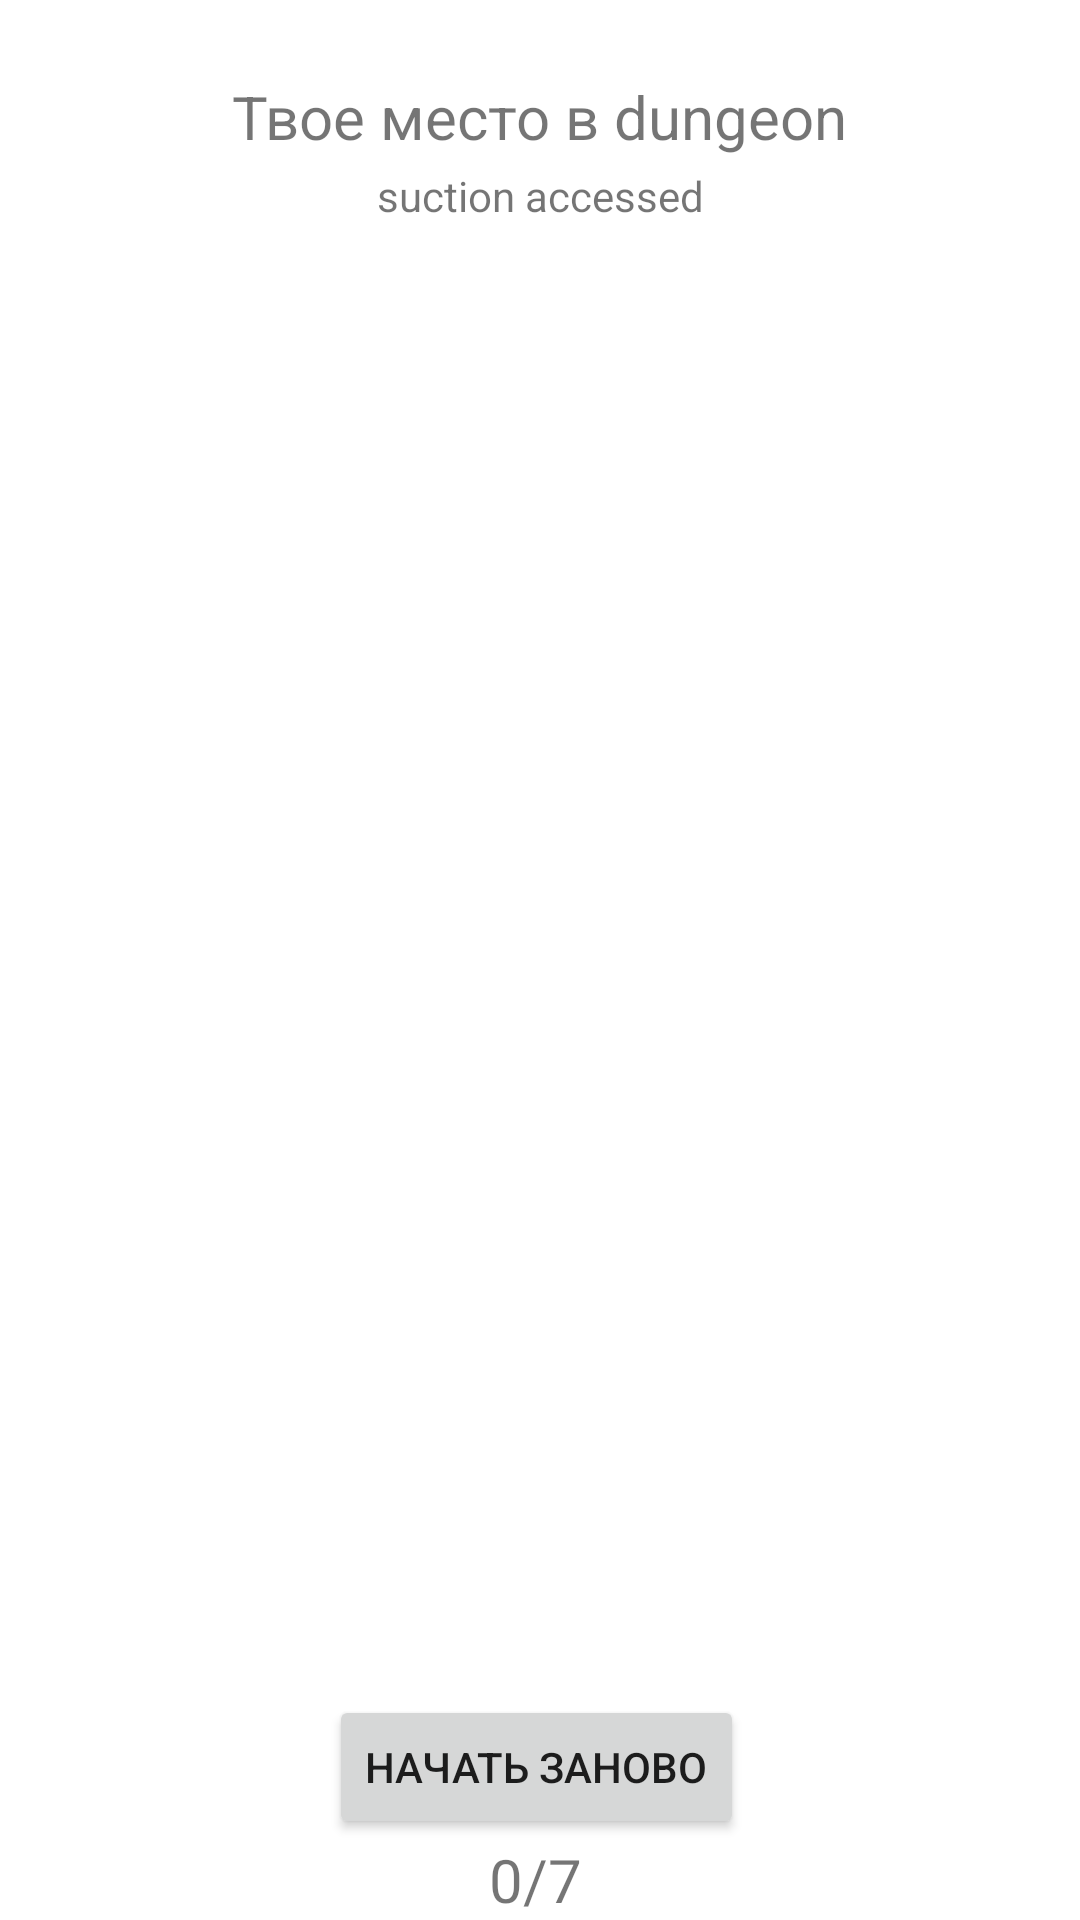

This screen was rendered from an Android layout file. Write that file and the resources it references.
<!-- AndroidManifest.xml: application theme Theme.Jabroni -->
<!-- res/layout/activity_end.xml -->
<?xml version="1.0" encoding="utf-8"?>
<androidx.constraintlayout.widget.ConstraintLayout xmlns:android="http://schemas.android.com/apk/res/android"
    xmlns:app="http://schemas.android.com/apk/res-auto"
    xmlns:tools="http://schemas.android.com/tools"
    android:layout_width="match_parent"
    android:layout_height="match_parent"
    tools:context=".MainActivity"
    tools:ignore="ExtraText">

    <ImageView
        android:id="@+id/imageView"
        android:layout_width="408dp"
        android:layout_height="460dp"
        android:background="#FFFFFF"
        android:visibility="visible"
        app:barrierMargin="40dp"
        app:layout_constraintBottom_toBottomOf="parent"
        app:layout_constraintEnd_toEndOf="parent"
        app:layout_constraintHorizontal_bias="0.333"
        app:layout_constraintStart_toStartOf="parent"
        app:layout_constraintTop_toTopOf="parent"
        app:layout_constraintVertical_bias="0.431"
        app:srcCompat="@drawable/images2"
        tools:ignore="MissingConstraints" />

    <TextView
        android:id="@+id/textView2"
        android:layout_width="wrap_content"
        android:layout_height="wrap_content"
        android:text="Твое место в dungeon"
        android:textSize="20sp"
        app:layout_constraintBottom_toTopOf="@+id/imageView"
        app:layout_constraintHorizontal_bias="0.498"
        app:layout_constraintLeft_toLeftOf="parent"
        app:layout_constraintRight_toRightOf="parent"
        app:layout_constraintTop_toTopOf="parent" />


    <TextView
        android:id="@+id/textView"
        android:layout_width="wrap_content"
        android:layout_height="wrap_content"
        android:layout_marginStart="40dp"
        android:layout_marginEnd="40dp"
        android:background="@color/white"
        android:text="suction accessed"
        app:layout_constraintBottom_toTopOf="@+id/imageView"
        app:layout_constraintEnd_toEndOf="parent"
        app:layout_constraintStart_toStartOf="parent"
        app:layout_constraintTop_toBottomOf="@+id/textView2" />

    <TextView
        android:id="@+id/textView3"
        android:layout_width="wrap_content"
        android:layout_height="wrap_content"
        android:text="0/7"
        android:textSize="20sp"
        app:layout_constraintBottom_toBottomOf="parent"
        app:layout_constraintEnd_toEndOf="parent"
        app:layout_constraintHorizontal_bias="0.495"
        app:layout_constraintStart_toStartOf="parent"
        app:layout_constraintTop_toBottomOf="@+id/textView4" />

    <Button
        android:id="@+id/textView4"
        android:layout_width="wrap_content"
        android:layout_height="wrap_content"
        android:text="Начать заново"
        app:layout_constraintBottom_toBottomOf="parent"
        app:layout_constraintEnd_toEndOf="parent"
        app:layout_constraintHorizontal_bias="0.495"
        app:layout_constraintStart_toStartOf="parent"
        app:layout_constraintTop_toBottomOf="@+id/imageView" />

</androidx.constraintlayout.widget.ConstraintLayout>
<!-- resources referenced by this layout -->
<resources>
  <style name="Theme.Jabroni" parent="Theme.MaterialComponents.DayNight.DarkActionBar">
          
          <item name="colorPrimary">@color/purple_500</item>
          <item name="colorPrimaryVariant">@color/purple_700</item>
          <item name="colorOnPrimary">@color/white</item>
          
          <item name="colorSecondary">@color/teal_200</item>
          <item name="colorSecondaryVariant">@color/teal_700</item>
          <item name="colorOnSecondary">@color/black</item>
          
          <item name="android:statusBarColor" tools:targetApi="l">?attr/colorPrimaryVariant</item>
          
      </style>
  <!-- not gathered from this repository: default colours our renderer supplied (Android Studio template values) -->
  <color name="purple_500">#FF6200EE</color>
  <color name="purple_700">#FF3700B3</color>
  <color name="teal_200">#FF03DAC5</color>
  <color name="teal_700">#FF018786</color>
  <color name="black">#FF000000</color>
  <color name="white">#FFFFFFFF</color>
</resources>
